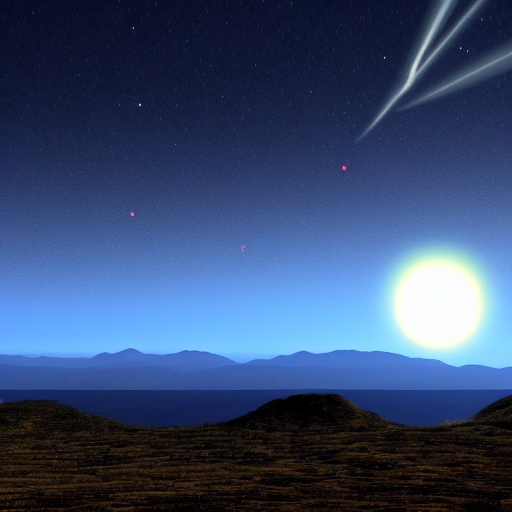
Generation parameters embedded in this image by AUTOMATIC1111 Stable Diffusion web UI or a fork of it (Forge, ...) (PNG 'parameters' text chunk):
night sky from earth with a bright sun. there is also a shooting star and in the background you can see stars. 8k ultrarealistic, photorealistic, at the bottom you can see hills and mountains
Steps: 100, Sampler: Euler a, CFG scale: 7, Seed: 701441619, Size: 512x512, Model hash: e1441589a6, Model: v1-5-pruned